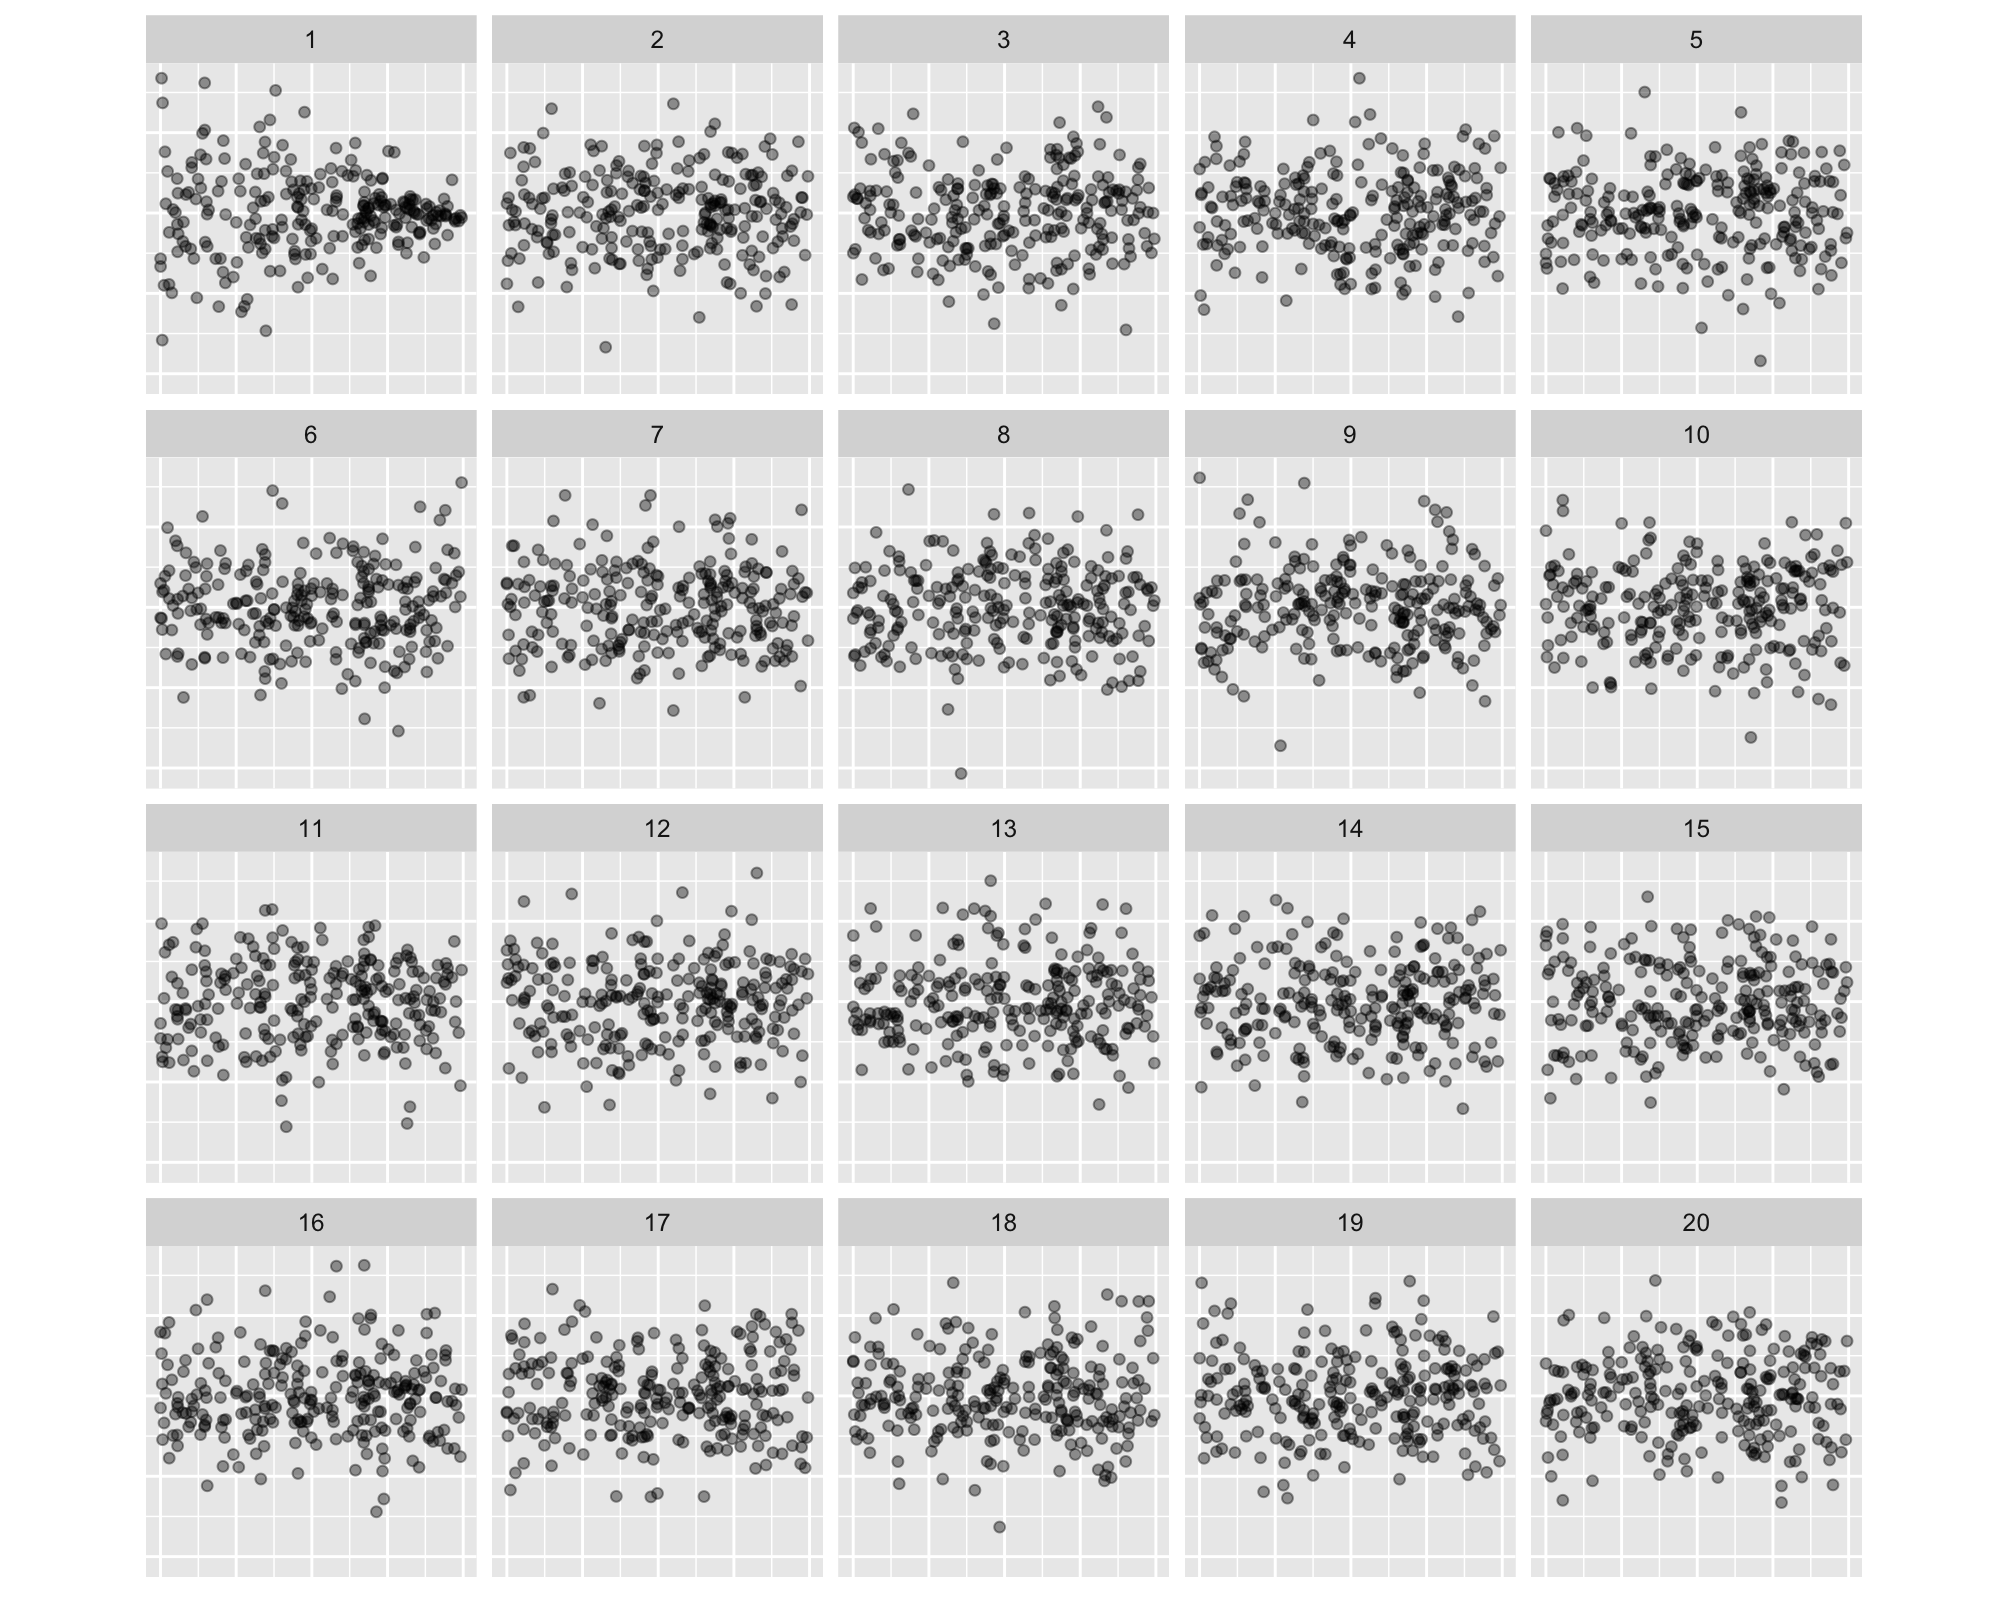

Source data for this figure (header and first rows):
, x, .std.resid, .sample
1, -0.09594, 0.399, 1
2, -0.03242, 0.7876, 1
3, 0.1638, 0.4368, 1
4, 0.4176, 0.3702, 1
5, -0.08417, 0.4855, 1
6, -0.8002, -0.8931, 1
7, -0.09173, -1.846, 1
8, -0.6988, 1.342, 1
9, -0.04085, -1.031, 1
10, 0.3028, -0.2616, 1
11, 0.1378, -1.64, 1
12, 0.3412, 0.1905, 1
13, -0.993, 3.356, 1
14, -0.8345, -0.8291, 1
15, 0.8328, -0.06745, 1
16, -0.1339, 0.7776, 1
17, 0.6496, 0.415, 1
18, -0.3037, -2.932, 1
19, -0.4653, -2.459, 1
20, 0.8125, -0.7694, 1
21, -0.3111, 0.3078, 1
22, 0.5783, -0.01734, 1
23, -0.2103, -1.441, 1
24, 0.4074, -0.1848, 1
25, -0.5971, 0.7874, 1
26, -0.7047, -0.7237, 1
27, -0.1215, 0.5773, 1
28, 0.3428, 0.1741, 1
29, -0.3879, 0.1315, 1
30, -0.635, -1.136, 1
31, 0.6732, 0.05022, 1
32, 0.5213, 0.2216, 1
33, 0.8968, -0.5496, 1
34, 0.5718, -0.7882, 1
35, -0.1391, 1.334, 1
36, 0.6602, -0.3505, 1
37, -0.4191, -0.8566, 1
38, -0.07577, 0.801, 1
39, 0.2596, 1.319, 1
40, -0.8141, 0.5146, 1
41, 0.3636, 0.9424, 1
42, -0.5187, -1.594, 1
43, -0.3214, 1.492, 1
44, -0.5695, -0.03726, 1
45, 0.3459, -0.1289, 1
46, 0.3487, -0.669, 1
47, 0.8736, 0.3513, 1
48, -0.7073, 2.066, 1
49, 0.74, -1.103, 1
50, -0.793, 1.26, 1
51, 0.7541, 0.2235, 1
52, 0.4547, 0.2994, 1
53, -0.368, -0.6276, 1
54, -0.9995, -1.33, 1
55, 0.4085, 0.2351, 1
56, -0.3082, -0.4283, 1
57, 0.6193, -0.1189, 1
58, -0.8848, 0.4942, 1
59, 0.2374, 0.9342, 1
60, -0.3094, 1.769, 1
... 4,940 more rows
